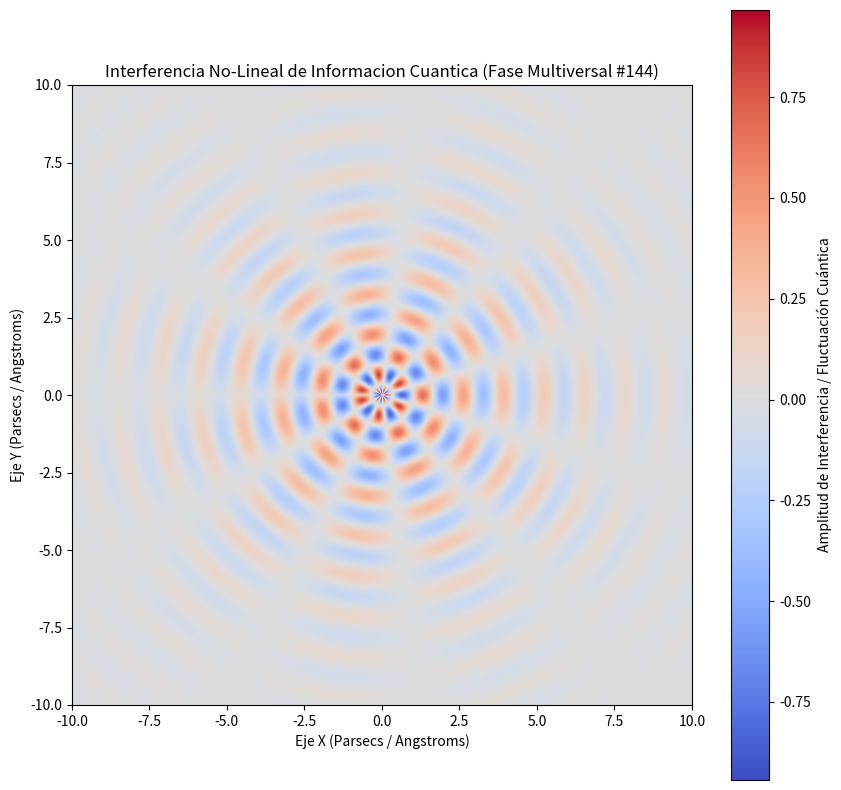

Python code for this plot:
%matplotlib inline
# Simulación Multiversal: Informacion Cuantica - Variante 144
import numpy as np
import matplotlib.pyplot as plt

# Parámetros Físicos No-Lineales
omega_1 = 4.801
omega_2 = 5.435
lambda_decay = 0.307
phase_shift = 1.47

x = np.linspace(-10, 10, 800)
y = np.linspace(-10, 10, 800)
X, Y = np.meshgrid(x, y)

# Dinámica de Fluidos / Campos Tensor-Escalares (Fase Multiversal)
R = np.sqrt(X**2 + Y**2) + 1e-5
Z = (np.sin(omega_1 * R + phase_shift) * np.cos(omega_2 * np.arctan2(Y, X))) * np.exp(-lambda_decay * R)

plt.figure(figsize=(10, 10))
plt.imshow(Z, cmap='coolwarm', extent=[-10, 10, -10, 10], origin='lower')
plt.colorbar(label='Amplitud de Interferencia / Fluctuación Cuántica')
plt.title(r'Interferencia No-Lineal de Informacion Cuantica (Fase Multiversal #144)')
plt.xlabel('Eje X (Parsecs / Angstroms)')
plt.ylabel('Eje Y (Parsecs / Angstroms)')
plt.show()
